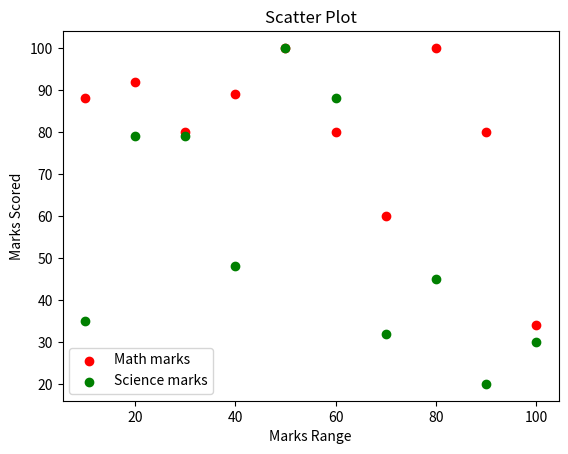

Python code for this plot:
import matplotlib.pyplot as plt

math_marks = [88, 92, 80, 89, 100, 80, 60, 100, 80, 34]
science_marks = [35, 79, 79, 48, 100, 88, 32, 45, 20, 30]
marks_range = [10, 20, 30, 40, 50, 60, 70, 80, 90, 100]
plt.scatter(marks_range, math_marks, label='Math marks', color='r')
plt.scatter(marks_range, science_marks, label='Science marks', color='g')
plt.title('Scatter Plot')
plt.xlabel('Marks Range')
plt.ylabel('Marks Scored')
plt.legend()
plt.show()